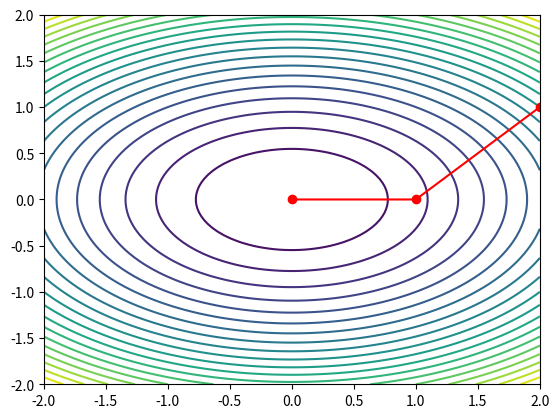

This figure's Python source:
import numpy as np
import matplotlib.pyplot as plt


def gradient_method_armijo_rule(A, b, x0, epsilon, gamma, beta):
    '''
    Modified gradient method with Armiho rule to find the step size.
    For functions of the form f(x) = x^T A x + 2*b^T x, where A is a positive definite matrix and b is a vector
    
    A - positive definite matrix associated with the objective function
    b - vector associated with the linear part objective function
    x0 - initial point
    epsilon - tolerance

    S0 - initial step size = 1
    gamma - parameter in Armijo rule to check validity of step size in (0,1) 
    beta - parameter in Armijo rule to change step size in (0,1) gives set of step sizes {1, beta, beta^2, ...}

    x - optimal solution
    k - number of iterations
    xk - sequence of points generated by the gradient method
    '''

    # Initialization
    xk = [x0]
    x = x0
    k = 0
    S0 = 1
    fun_value = x.T @ A @ x + 2 * b.T @ x
    grad = 2 * A @ x + 2 * b
    grad_norm = np.linalg.norm(grad)
    while grad_norm > epsilon:
        k += 1
        t=S0
        # Armijo rule 
        # Set of step sizes {1, beta, beta^2, ...} until the validity condition is satisfied
        x_iter = x - t * grad
        fun_value_iter = x_iter.T @ A @ x_iter + 2 * b.T @ x_iter
        while fun_value - fun_value_iter < gamma * t * grad_norm**2:
            t = beta * t
            x_iter = x - t * grad
            fun_value_iter = x_iter.T @ A @ x_iter + 2 * b.T @ x_iter
        x = x_iter
        xk.append(x)
        fun_value = fun_value_iter
        grad = 2 * A @ x + 2 * b
        grad_norm = np.linalg.norm(grad)
    return x, k, xk

# plot the quadratic function
A = np.array([[1, 0], [0, 2]])
b = np.array([0, 0])
x0 = np.array([2, 1])
epsilon = 1e-5
gamma = 0.25
beta = 0.5

x, k, xk = gradient_method_armijo_rule(A, b, x0, epsilon, gamma, beta)
print('The optimal solution is', int(x[0]), int(x[1]))
print('The number of iterations is', k)

# plot the quadratic function
x = np.linspace(-2, 2, 100)
y = np.linspace(-2, 2, 100)
X, Y = np.meshgrid(x, y)
F = X**2 + 2*Y**2
plt.contour(X, Y, F, 20)

# plot the sequence of points generated by the gradient method
xk = np.array(xk)
plt.plot(xk[:, 0], xk[:, 1], 'ro-')
plt.show()

